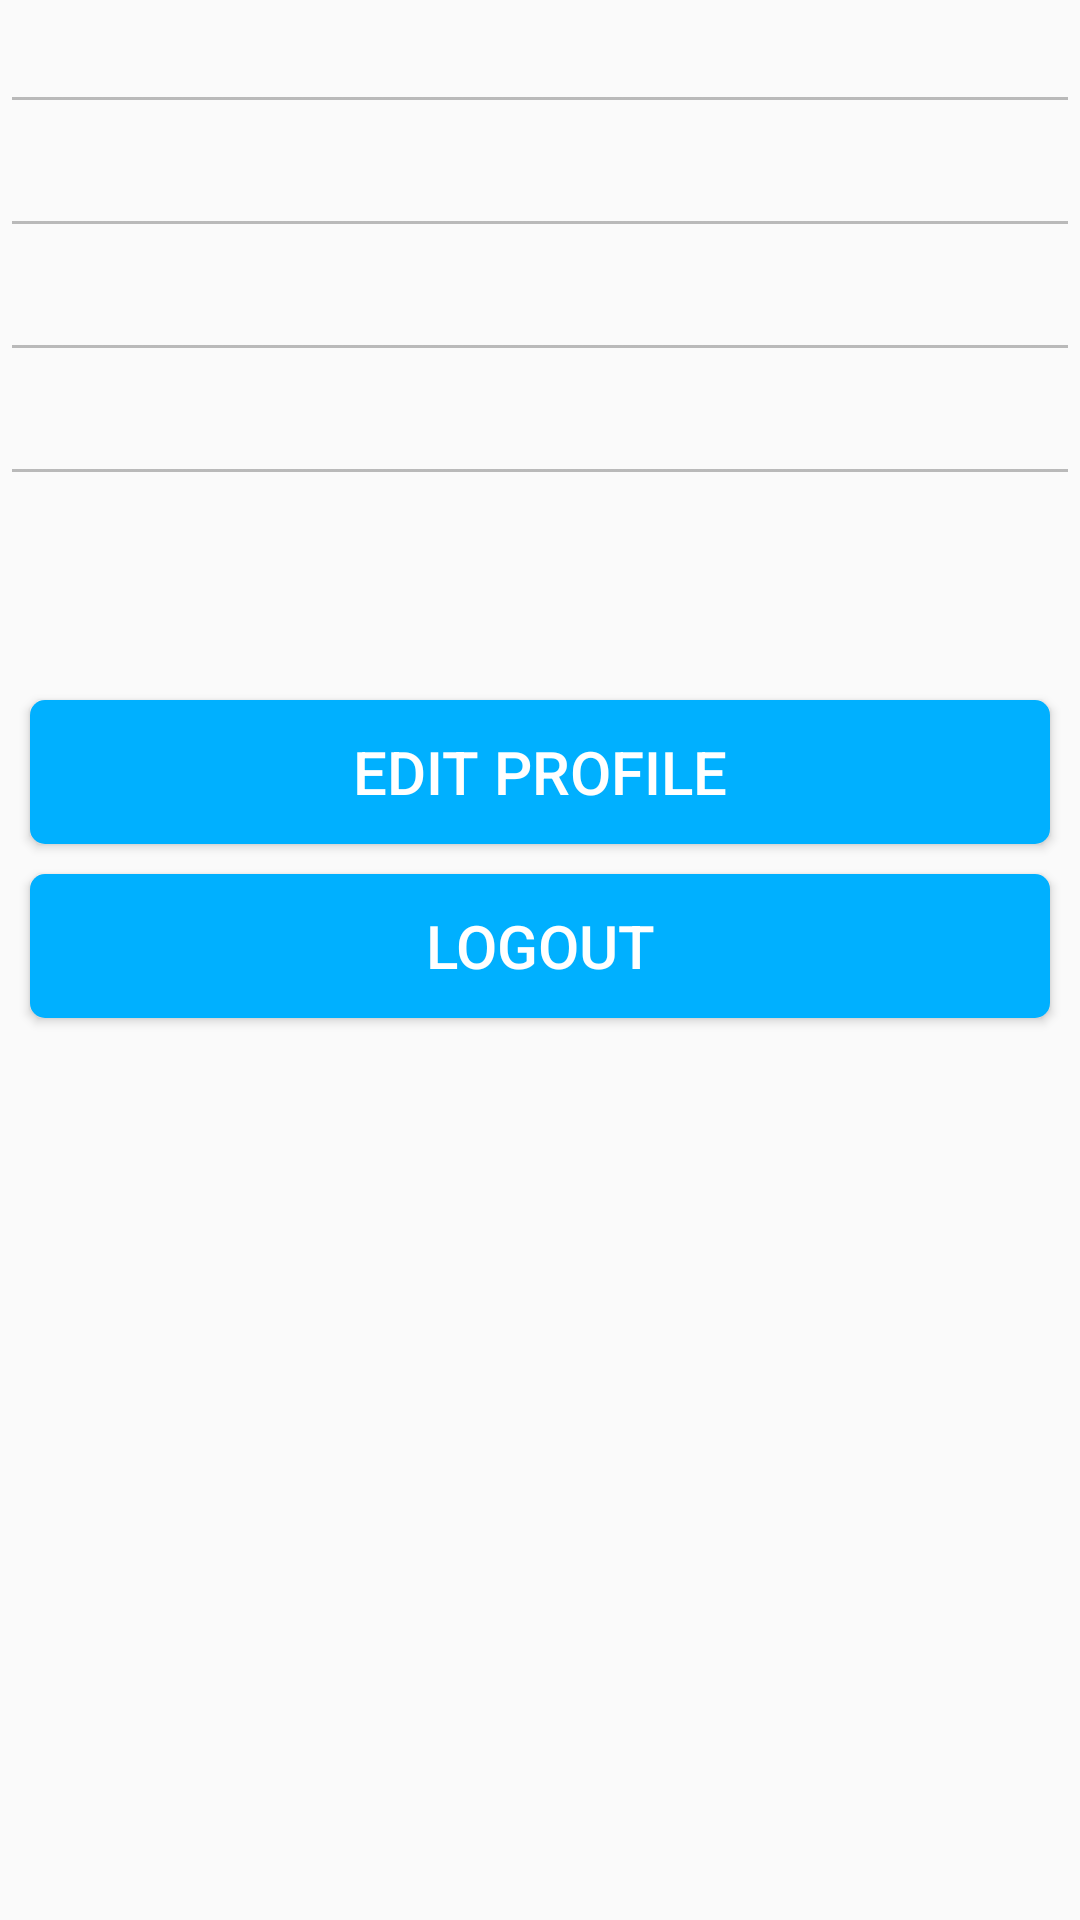

Android layout source for this screen:
<!-- AndroidManifest.xml: application theme AppTheme -->
<!-- res/layout/profile_fragment.xml -->
<?xml version="1.0" encoding="utf-8"?>
<LinearLayout xmlns:android="http://schemas.android.com/apk/res/android"
    android:orientation="vertical" android:layout_width="match_parent"
    android:layout_height="match_parent">

    <EditText
        android:id="@+id/first_name_profile_edit_text"
        android:layout_width="match_parent"
        android:layout_height="wrap_content"
        android:enabled="false"/>
    <EditText
        android:id="@+id/last_name_profile_edit_text"
        android:layout_width="match_parent"
        android:layout_height="wrap_content"
        android:enabled="false"/>
    <EditText
        android:id="@+id/email_profile_edit_text"
        android:layout_width="match_parent"
        android:layout_height="wrap_content"
        android:enabled="false"/>
    <EditText
        android:id="@+id/username_profile_edit_text"
        android:layout_width="match_parent"
        android:layout_height="wrap_content"
        android:enabled="false"/>

    <Button
        android:layout_marginTop="10dp"
        android:layout_marginBottom="10dp"
        android:layout_marginLeft="10dp"
        android:layout_marginRight="10dp"
        android:id="@+id/save_button"
        android:layout_width="match_parent"
        android:layout_height="wrap_content"
        android:text="@string/save"
        android:visibility="invisible"
        style="@style/button"/>

    <Button
        android:layout_marginBottom="10dp"
        android:layout_marginLeft="10dp"
        android:layout_marginRight="10dp"
        android:id="@+id/edit_profile_button"
        android:layout_width="match_parent"
        android:layout_height="wrap_content"
        android:text="@string/edit_profile"
        style="@style/button"/>

    <Button
        android:layout_marginLeft="10dp"
        android:layout_marginRight="10dp"
        android:id="@+id/logout_button"
        android:layout_width="match_parent"
        android:layout_height="wrap_content"
        android:text="@string/logout"
        style="@style/button"/>

</LinearLayout>
<!-- resources referenced by this layout -->
<resources>
  <string name="edit_profile">Edit Profile</string>
  <string name="logout">Logout</string>
  <string name="save">Save</string>
  <style name="button">
          <item name="android:textSize">20sp</item>
          <item name="android:textColor">#FFFFFF</item>
          <item name="android:background">@drawable/button_style</item>
          <item name="android:shadowDx">0</item>
          <item name="android:shadowDy">0</item>
          <item name="android:shadowRadius">0</item>
      </style>
  <style name="AppTheme" parent="Theme.AppCompat.Light.DarkActionBar">
          
          <item name="colorPrimary">@color/colorPrimary</item>
          <item name="colorPrimaryDark">@color/colorPrimaryDark</item>
          <item name="colorAccent">@color/colorAccent</item>
      </style>
  <!-- drawable button_style (drawable) -->
  <?xml version="1.0" encoding="utf-8"?>
  <selector xmlns:android="http://schemas.android.com/apk/res/android">
  <item android:state_pressed="true">
      <shape android:shape="rectangle">
          <corners
              android:radius="5dp"
              />
          <solid
              android:color="@color/colorPrimaryDark"
              />
      </shape>
  </item>
  <item android:state_enabled="false">
      <shape android:shape="rectangle">
          <corners
              android:radius="5dp"
              />
          <solid
              android:color="@color/colorGrey"
              />
      </shape>
  </item>
  <item>
      <shape android:shape="rectangle">
          <corners
              android:radius="5dp"
              />
          <solid
              android:color="@color/colorPrimary"
              />
      </shape>
  </item>
  </selector>
  <color name="colorPrimary">#00B0FF</color>
  <color name="colorPrimaryDark">#00B0FF</color>
  <color name="colorAccent">#FF4081</color>
  <color name="colorGrey">#b0b0b0</color>
</resources>
